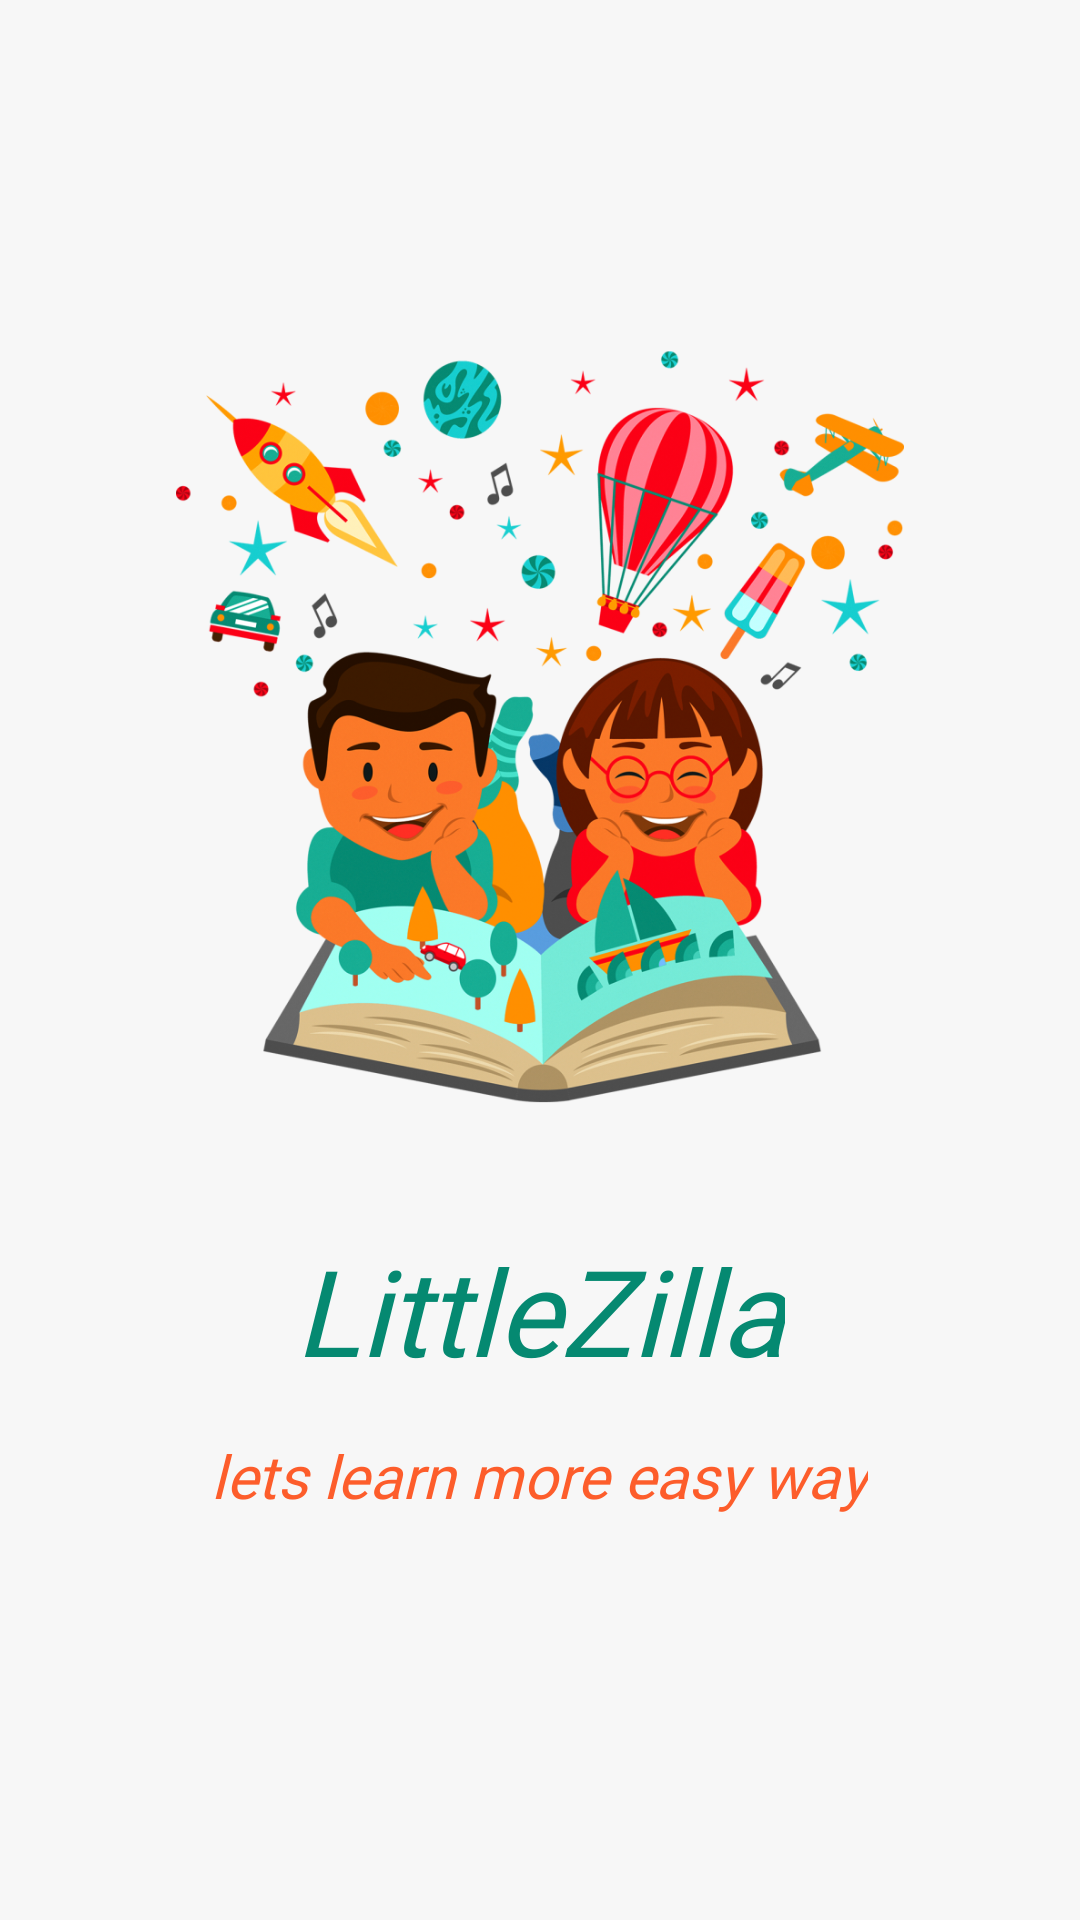

Here is an Android app screen rendered from its layout file. Give the layout XML and the strings, colors and styles it references.
<!-- AndroidManifest.xml: application theme AppTheme -->
<!-- res/layout/activity_splash.xml -->
<?xml version="1.0" encoding="utf-8"?>
<RelativeLayout xmlns:android="http://schemas.android.com/apk/res/android"
    xmlns:app="http://schemas.android.com/apk/res-auto"
    xmlns:tools="http://schemas.android.com/tools"
    android:layout_width="match_parent"
    android:layout_height="match_parent"
    android:padding="5dp"
    android:background="#f7f7f7"
    tools:context=".Activities.SplashActivity">
        <ImageView
            android:id="@+id/splash_image"
            android:layout_width="wrap_content"
            android:layout_height="300dp"
            android:layout_marginTop="100dp"
            android:src="@drawable/splah" />

        <TextView
        android:id="@+id/title"
        android:layout_width="wrap_content"
        android:layout_height="wrap_content"
        android:layout_marginTop="5dp"
            android:layout_below="@id/splash_image"
        android:fontFamily="@font/aclonica"
        android:text="LittleZilla"
        android:textColor="#058971"
            android:layout_centerHorizontal="true"
        android:textSize="40sp"
        android:textStyle="italic" />

    <TextView
        android:id="@+id/sub_title"
        android:layout_width="wrap_content"
        android:layout_height="wrap_content"
        android:layout_gravity="center_horizontal"
        android:layout_marginTop="15dp"
        android:fontFamily="@font/aclonica"
        android:layout_centerInParent="true"
        android:layout_below="@id/title"
        android:text="lets learn more easy way"
        android:textColor="#fd5d2b"
        android:textSize="20sp"
        android:textStyle="italic" />

</RelativeLayout>
<!-- resources referenced by this layout -->
<resources>
  <!-- drawable splah: png bitmap (drawable, 479681 bytes) -->
  <style name="AppTheme" parent="Theme.AppCompat.Light.NoActionBar">
          
          <item name="colorPrimary">@color/colorPrimary</item>
          <item name="colorPrimaryDark">@color/colorPrimaryDark</item>
          <item name="colorAccent">@color/colorAccent</item>
      </style>
  <color name="colorPrimary">#6200EE</color>
  <color name="colorPrimaryDark">#3700B3</color>
  <color name="colorAccent">#3F51B5</color>
</resources>
